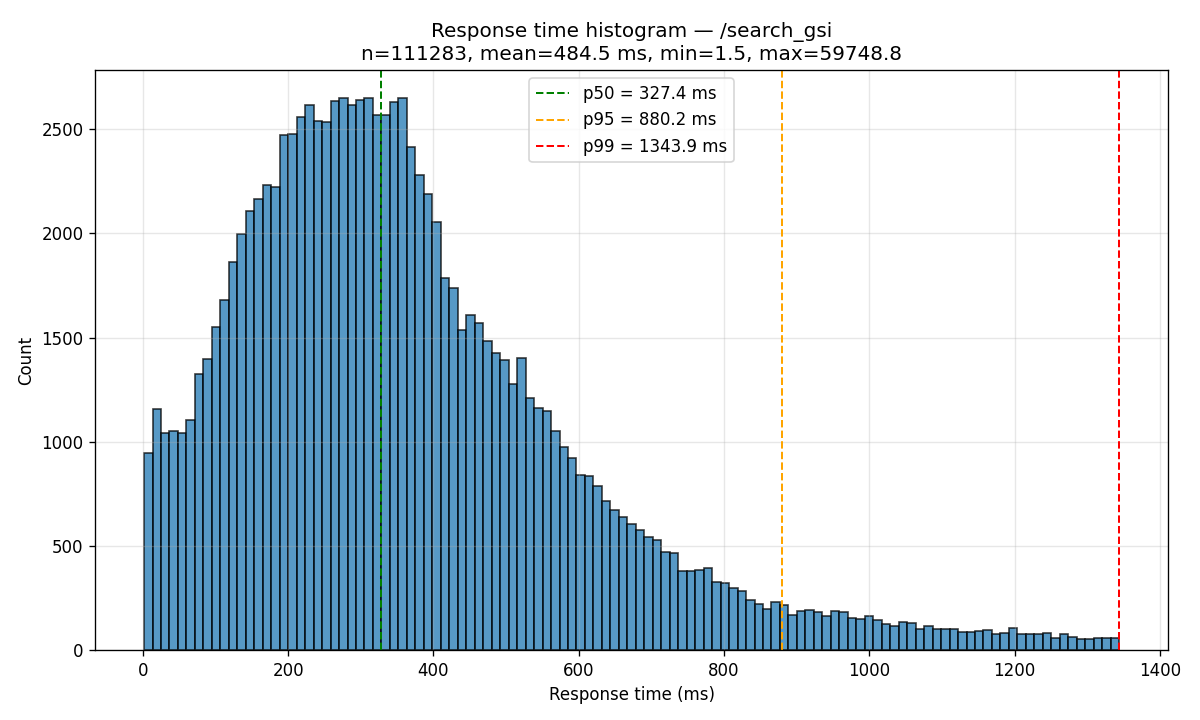

The data file committed next to this chart (first rows):
bin_left_ms, bin_right_ms, count
1.512, 13.19, 946
13.19, 24.86, 1158
24.86, 36.53, 1044
36.53, 48.2, 1051
48.2, 59.88, 1044
59.88, 71.55, 1102
71.55, 83.22, 1326
83.22, 94.9, 1396
94.9, 106.6, 1551
106.6, 118.2, 1679
118.2, 129.9, 1863
129.9, 141.6, 1998
141.6, 153.3, 2105
153.3, 164.9, 2163
164.9, 176.6, 2231
176.6, 188.3, 2222
188.3, 200, 2470
200, 211.6, 2475
211.6, 223.3, 2558
223.3, 235, 2615
235, 246.6, 2541
246.6, 258.3, 2535
258.3, 270, 2636
270, 281.7, 2651
281.7, 293.3, 2615
293.3, 305, 2642
305, 316.7, 2649
316.7, 328.4, 2570
328.4, 340, 2569
340, 351.7, 2630
351.7, 363.4, 2648
363.4, 375.1, 2416
375.1, 386.7, 2280
386.7, 398.4, 2187
398.4, 410.1, 2056
410.1, 421.7, 1787
421.7, 433.4, 1737
433.4, 445.1, 1537
445.1, 456.8, 1610
456.8, 468.4, 1571
468.4, 480.1, 1482
480.1, 491.8, 1424
491.8, 503.5, 1394
503.5, 515.1, 1277
515.1, 526.8, 1400
526.8, 538.5, 1212
538.5, 550.2, 1163
550.2, 561.8, 1149
561.8, 573.5, 1053
573.5, 585.2, 976
585.2, 596.8, 921
596.8, 608.5, 838
608.5, 620.2, 834
620.2, 631.9, 787
631.9, 643.5, 714
643.5, 655.2, 671
655.2, 666.9, 639
666.9, 678.6, 604
678.6, 690.2, 578
690.2, 701.9, 544
... 55 more rows
